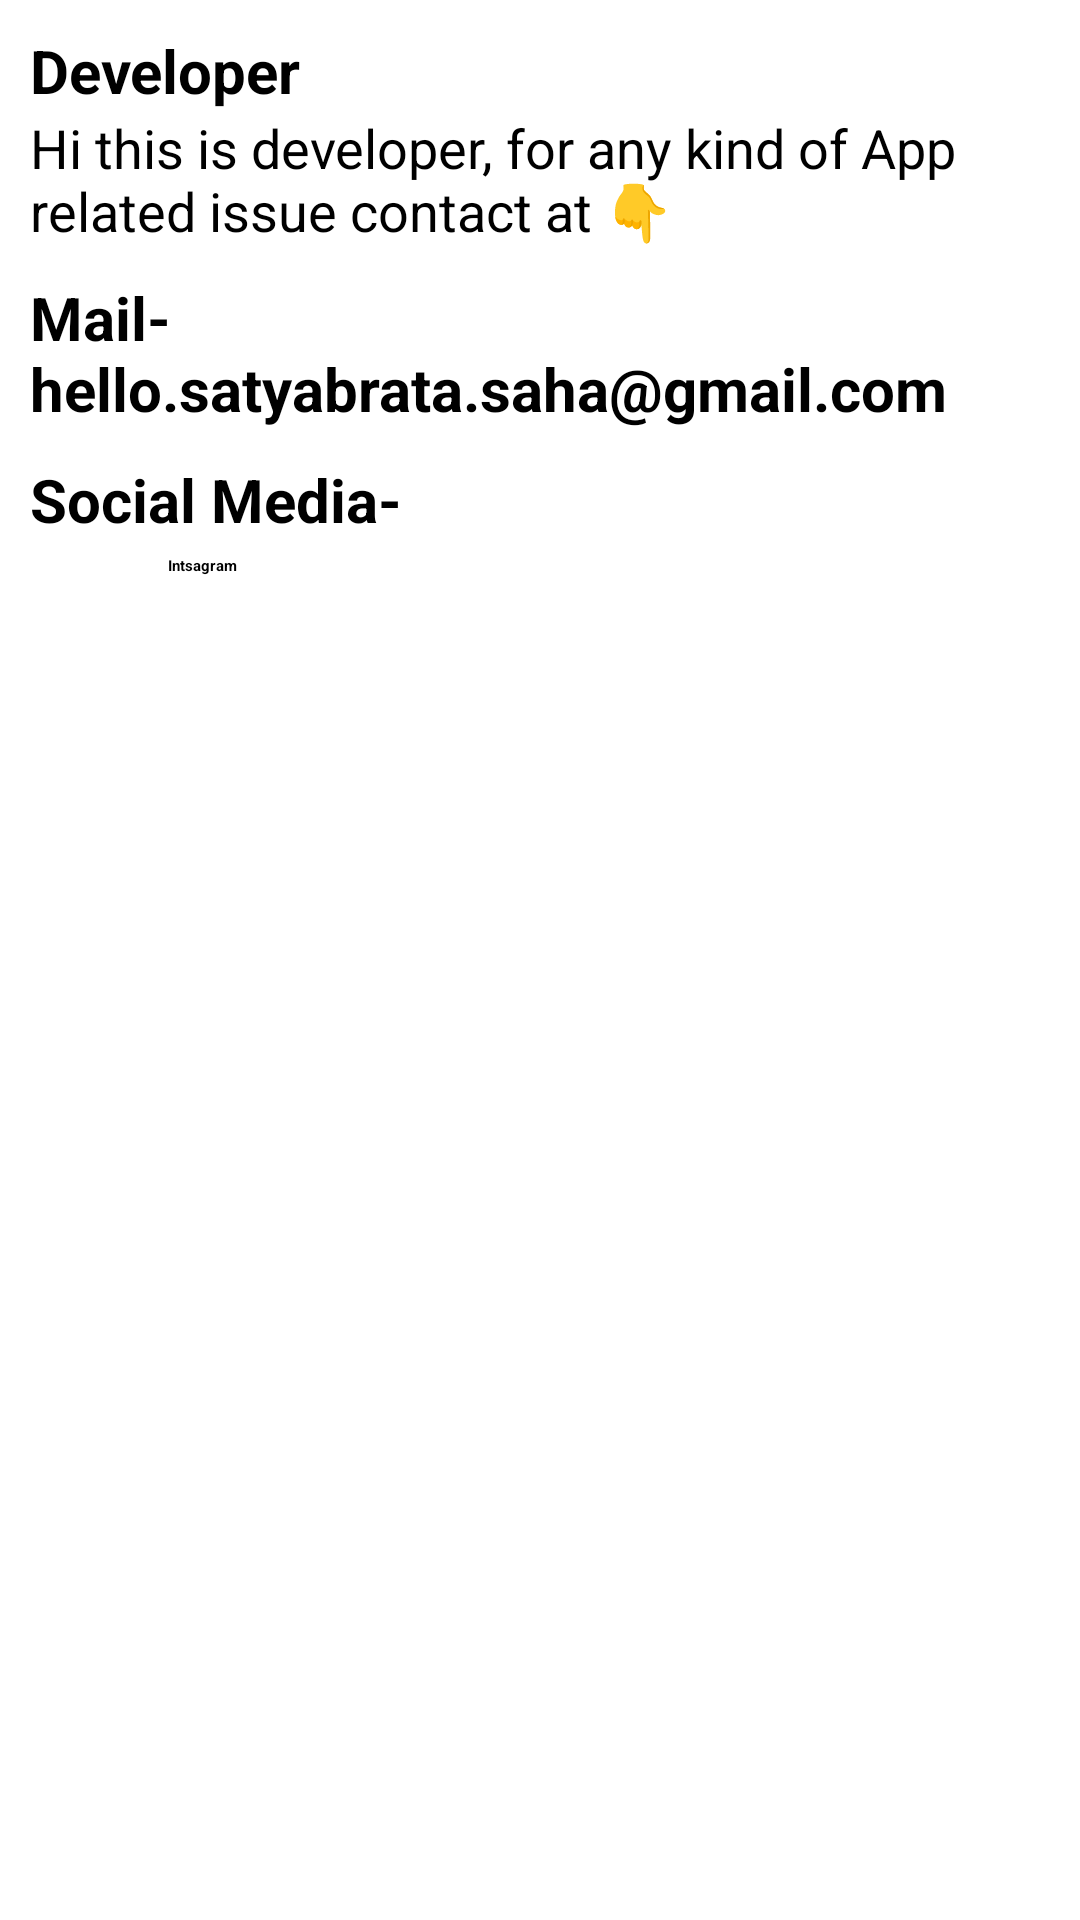

Produce the Android XML layout that renders to this screen, including the resource entries it uses.
<!-- AndroidManifest.xml: application theme Theme.MaldaSabarKhabar -->
<!-- res/layout/fragment_support.xml -->
<?xml version="1.0" encoding="utf-8"?>
<FrameLayout xmlns:android="http://schemas.android.com/apk/res/android"
    xmlns:app="http://schemas.android.com/apk/res-auto"
    xmlns:tools="http://schemas.android.com/tools"
    android:layout_width="match_parent"
    android:layout_height="match_parent"
    tools:context=".SupportFragment">

    <LinearLayout
        android:layout_width="wrap_content"
        android:layout_height="wrap_content"
        android:orientation="vertical"
        android:padding="10dp"
        tools:ignore="UselessParent">

        <EditText
            android:id="@+id/editTextTextPersonName3"
            android:layout_width="wrap_content"
            android:layout_height="wrap_content"
            android:autofillHints="Sabar Kahabr"
            android:textSize="20sp"
            android:ems="20"
            android:textStyle="bold"
            android:inputType="textPersonName"
            android:text="@string/developer"
            tools:ignore="LabelFor" />

        <TextView
            android:id="@+id/textView2"
            android:layout_width="match_parent"
            android:layout_height="wrap_content"
            android:textSize="18sp"
            android:text="@string/hi_this_is_developer_for_any_kind_of_app_related_issue_please" />

        <TextView
            android:id="@+id/textView3"
            android:layout_width="match_parent"
            android:layout_height="wrap_content"
            android:textSize="20sp"
            android:textStyle="bold"
            android:layout_marginTop="10dp"
            android:text="@string/mail_me_hello_satyabrata_saha_gmail_com" />

        <TextView
            android:id="@+id/textView4"
            android:layout_width="match_parent"
            android:layout_height="wrap_content"
            android:textSize="20sp"
            android:textStyle="bold"
            android:textColor="@color/black"
            android:layout_marginTop="10dp"
            android:text="Social Media-" />

        <LinearLayout
            android:layout_width="match_parent"
            android:layout_height="match_parent"
            android:layout_marginTop="5dp"
            android:orientation="horizontal">

            <ImageView
                android:id="@+id/imageView2"
                android:layout_width="36dp"
                android:layout_height="36dp"
                android:src="@drawable/instagram"
                android:layout_gravity="center"/>

            <Button
                android:id="@+id/instagram"
                android:layout_width="wrap_content"
                android:layout_height="wrap_content"
                android:text="Intsagram"
                android:textColor="@color/black"
                android:textStyle="bold"
                android:layout_marginLeft="10dp" />
        </LinearLayout>

    </LinearLayout>

</FrameLayout>
<!-- resources referenced by this layout -->
<resources>
  <string name="developer">Developer</string>
  <string name="hi_this_is_developer_for_any_kind_of_app_related_issue_please">Hi this is developer, for any kind of App related issue contact at 👇</string>
  <string name="mail_me_hello_satyabrata_saha_gmail_com">Mail-
          hello.satyabrata.saha@gmail.com</string>
  <style name="Theme.MaldaSabarKhabar" parent="Theme.MaterialComponents.Light.NoActionBar">
          
          <item name="colorPrimary">#FF0000</item>
          <item name="colorPrimaryVariant">#E30000</item>
          <item name="colorOnPrimary">@color/white</item>
          
          <item name="colorSecondary">@color/teal_200</item>
          <item name="colorSecondaryVariant">@color/teal_700</item>
          <item name="colorOnSecondary">@color/black</item>
          
          <item name="android:statusBarColor" tools:targetApi="21">?attr/colorPrimaryVariant</item>
          
      </style>
  <!-- not gathered from this repository: default colours our renderer supplied (Android Studio template values) -->
  <color name="teal_200">#FF03DAC5</color>
  <color name="teal_700">#FF018786</color>
  <color name="black">#FF000000</color>
  <color name="white">#FFFFFFFF</color>
</resources>
